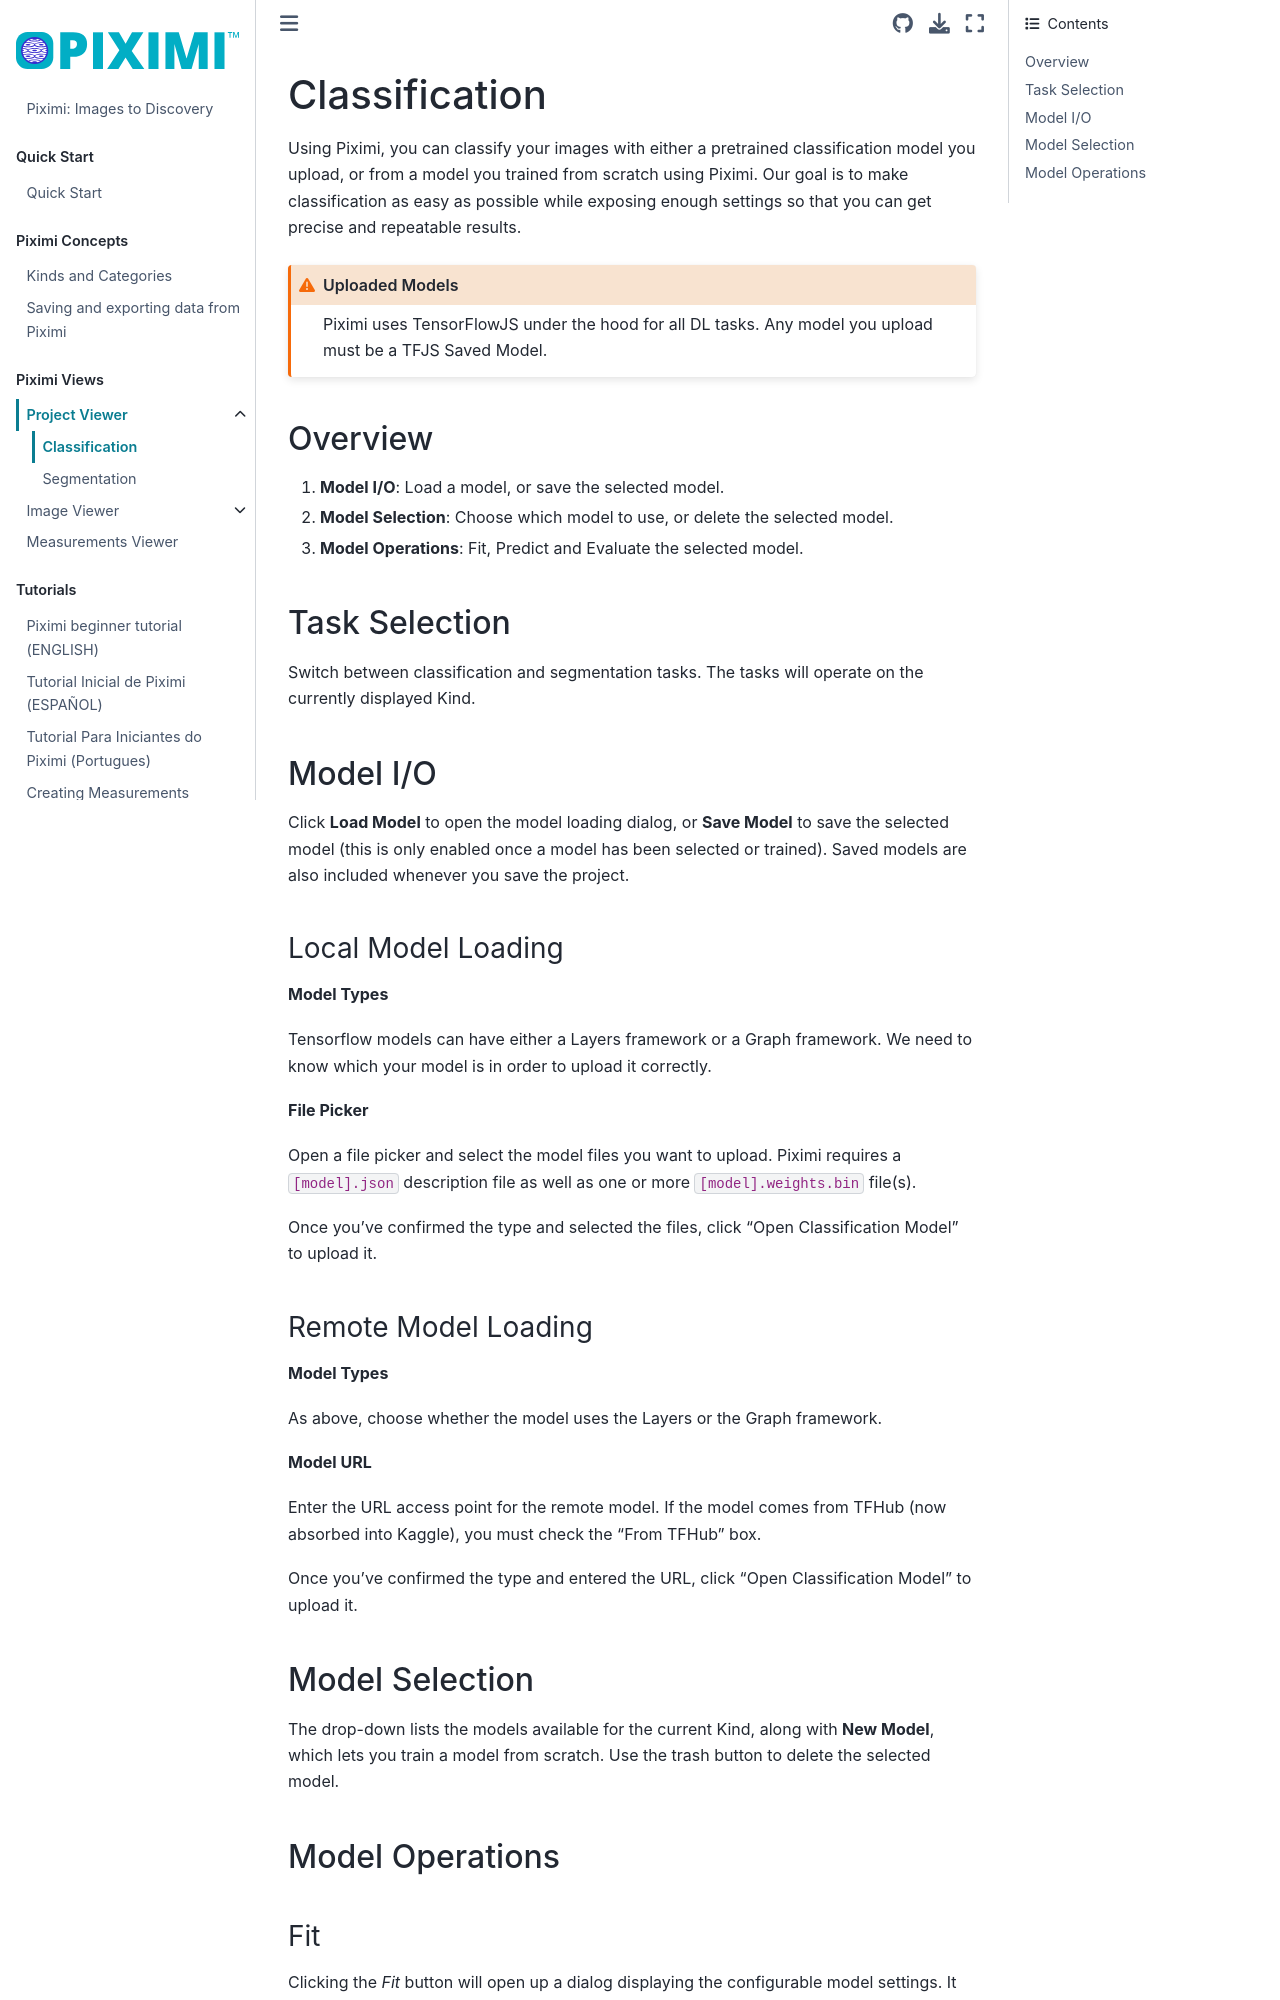

repository: piximi/documentation · page: pages/detail/projectviewer-classification.html · generator: jekyll

# Classification

Using Piximi, you can classify your images with either a pretrained classification model you upload, or from a model you trained from scratch using Piximi. Our goal is to make classification as easy as possible while exposing enough settings so that you can get precise and repeatable results.

```{admonition} Uploaded Models
:class: warning

Piximi uses TensorFlowJS under the hood for all DL tasks. Any model you upload must be a TFJS Saved Model.
```

## Overview

<img  class="theme-img dark-img content-img fig-315 fig-center" src=../../img/classifier/classifier-dark-section.webp>
<img  class="theme-img light-img content-img fig-315 fig-center" src=../../img/classifier/classifier-light-section.webp>

1. **Model I/O**: Load a model, or save the selected model.
2. **Model Selection**: Choose which model to use, or delete the selected model.
3. **Model Operations**: Fit, Predict and Evaluate the selected model.

## Task Selection

Switch between classification and segmentation tasks. The tasks will operate on the currently displayed Kind.

## Model I/O

Click **Load Model** to open the model loading dialog, or **Save Model** to save the selected model (this is only enabled once a model has been selected or trained). Saved models are also included whenever you save the project.

<img  class="theme-img dark-img content-img fig-600 fig-center" src=../../img/classifier/classifier-dark-load-model.webp>
<img  class="theme-img light-img content-img fig-600 fig-center" src=../../img/classifier/classifier-light-load-model.webp>

### Local Model Loading

**Model Types**

Tensorflow models can have either a Layers framework or a Graph framework. We need to know which your model is in order to upload it correctly.

**File Picker**

Open a file picker and select the model files you want to upload. Piximi requires a `[model].json` description file as well as one or more `[model].weights.bin` file(s).

Once you've confirmed the type and selected the files, click "Open Classification Model" to upload it.

### Remote Model Loading

**Model Types**

As above, choose whether the model uses the Layers or the Graph framework.

**Model URL**

Enter the URL access point for the remote model. If the model comes from TFHub (now absorbed into Kaggle), you must check the "From TFHub" box.

Once you've confirmed the type and entered the URL, click "Open Classification Model" to upload it.

## Model Selection

The drop-down lists the models available for the current Kind, along with **New Model**, which lets you train a model from scratch. Use the trash button to delete the selected model.

## Model Operations

### Fit

Clicking the _Fit_ button will open up a dialog displaying the configurable model settings. It has four tabs: **Hyperparameters**, **Training Plots**, **Model Summary** and **Model Runs Summary**.

<img  class="theme-img dark-img content-img" src=../../img/classifier/classifier-dark-fit-hyperparameters.webp>
<img  class="theme-img light-img content-img" src=../../img/classifier/classifier-light-fit-hyperparameters.webp>
